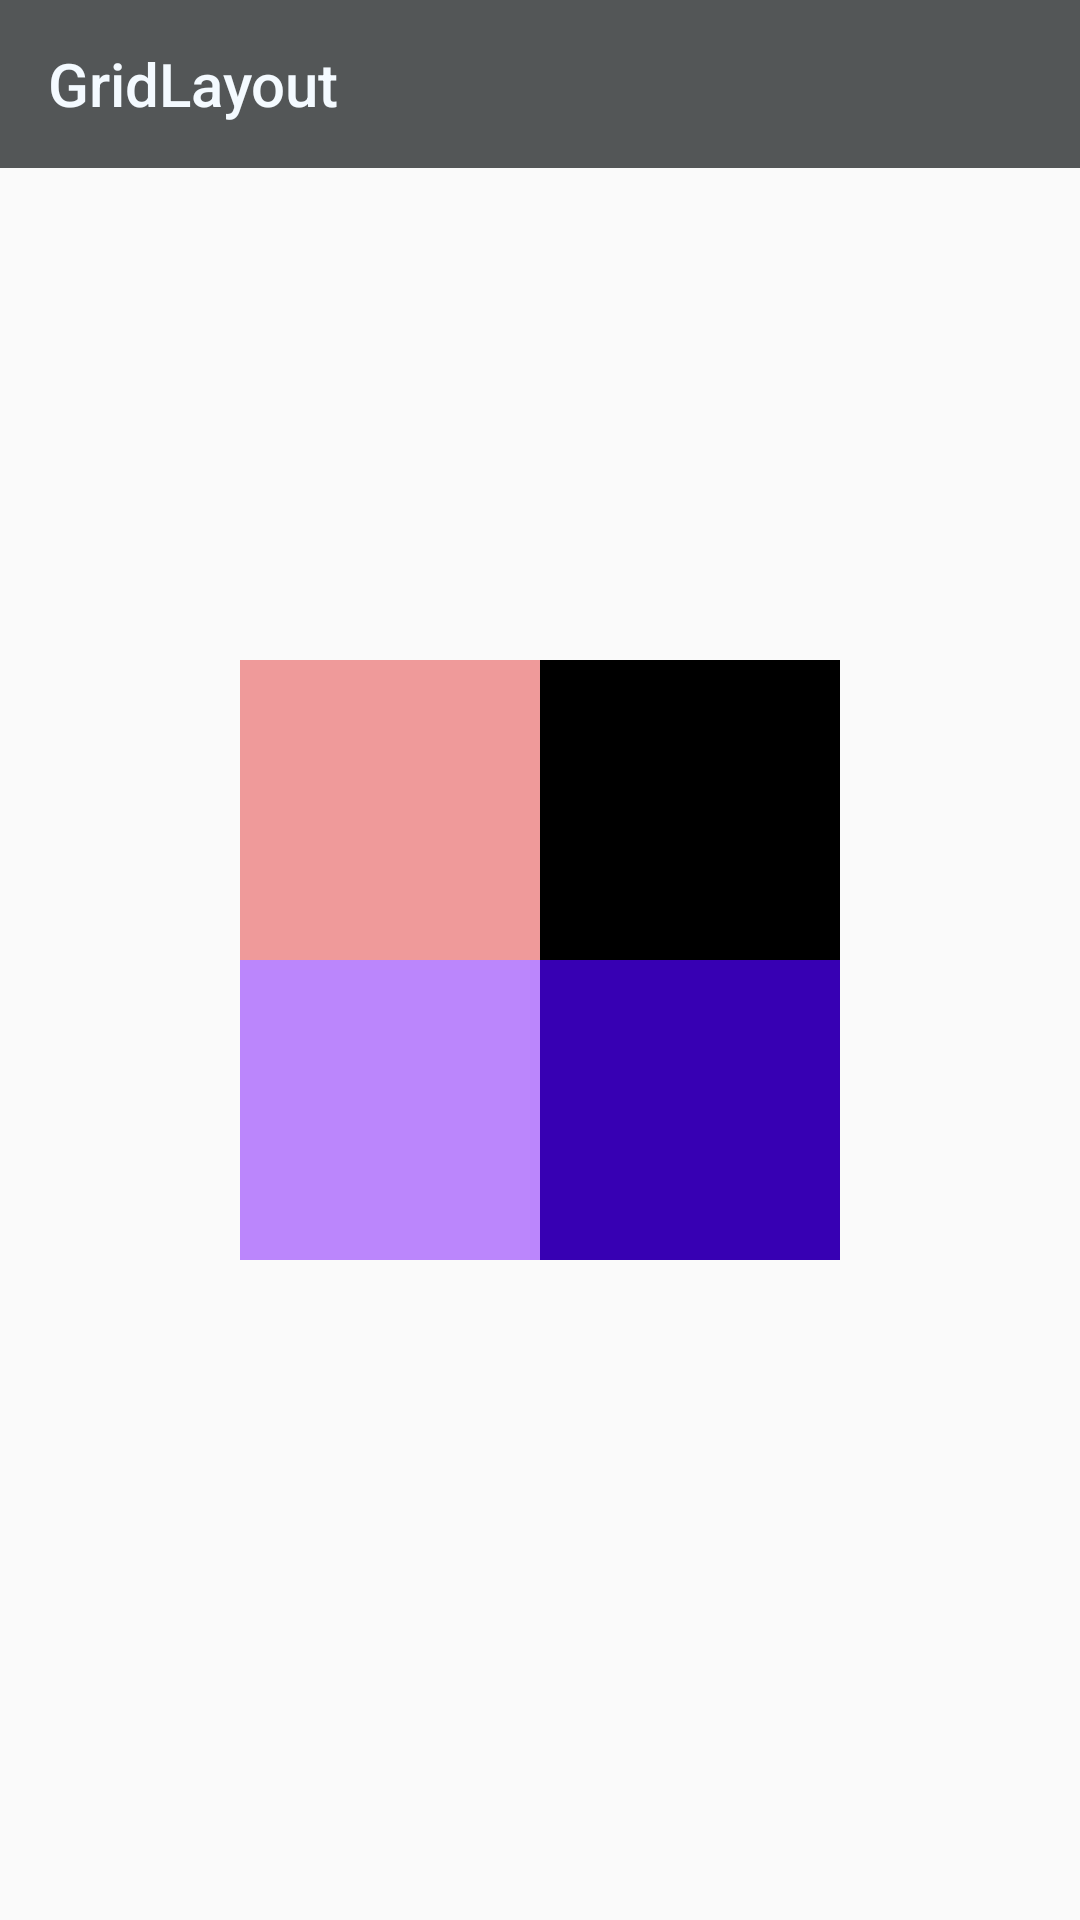

Produce the Android XML layout that renders to this screen, including the resource entries it uses.
<!-- AndroidManifest.xml: application theme Theme.ComposeTesting -->
<!-- res/layout/gridlayout.xml -->
<?xml version="1.0" encoding="utf-8"?>
<androidx.constraintlayout.widget.ConstraintLayout xmlns:android="http://schemas.android.com/apk/res/android"
    xmlns:app="http://schemas.android.com/apk/res-auto"
    android:layout_width="match_parent"
    android:layout_height="match_parent">

    <androidx.appcompat.widget.Toolbar
        android:layout_width="match_parent"
        android:layout_height="?attr/actionBarSize"
        android:background="@color/davys_grey"
        app:layout_constraintEnd_toEndOf="parent"
        app:layout_constraintStart_toStartOf="parent"
        app:layout_constraintTop_toTopOf="parent"
        app:title="GridLayout"
        app:titleTextColor="@color/alice_blue" />

    <GridLayout
        android:layout_width="wrap_content"
        android:layout_height="wrap_content"
        android:layout_gravity="center"
        android:columnCount="2"
        android:rowCount="2"
        app:layout_constraintBottom_toBottomOf="parent"
        app:layout_constraintEnd_toEndOf="parent"
        app:layout_constraintStart_toStartOf="parent"
        app:layout_constraintTop_toTopOf="parent">

        <View
            android:layout_width="100dp"
            android:layout_height="100dp"
            android:background="@color/red_200" />

        <View
            android:layout_width="100dp"
            android:layout_height="100dp"
            android:background="@color/black" />

        <View
            android:layout_width="100dp"
            android:layout_height="100dp"
            android:background="@color/purple_200" />

        <View
            android:layout_width="100dp"
            android:layout_height="100dp"
            android:background="@color/purple_700" />

    </GridLayout>

</androidx.constraintlayout.widget.ConstraintLayout>
<!-- resources referenced by this layout -->
<resources>
  <color name="alice_blue">#FFF4FAFF</color>
  <color name="black">#FF000000</color>
  <color name="davys_grey">#FF535657</color>
  <color name="purple_200">#FFBB86FC</color>
  <color name="purple_700">#FF3700B3</color>
  <color name="red_200">#FFEF9A9A</color>
  <style name="Theme.ComposeTesting" parent="Theme.AppCompat.Light.NoActionBar">
          <item name="android:statusBarColor">@color/davys_grey</item>
      </style>
</resources>
